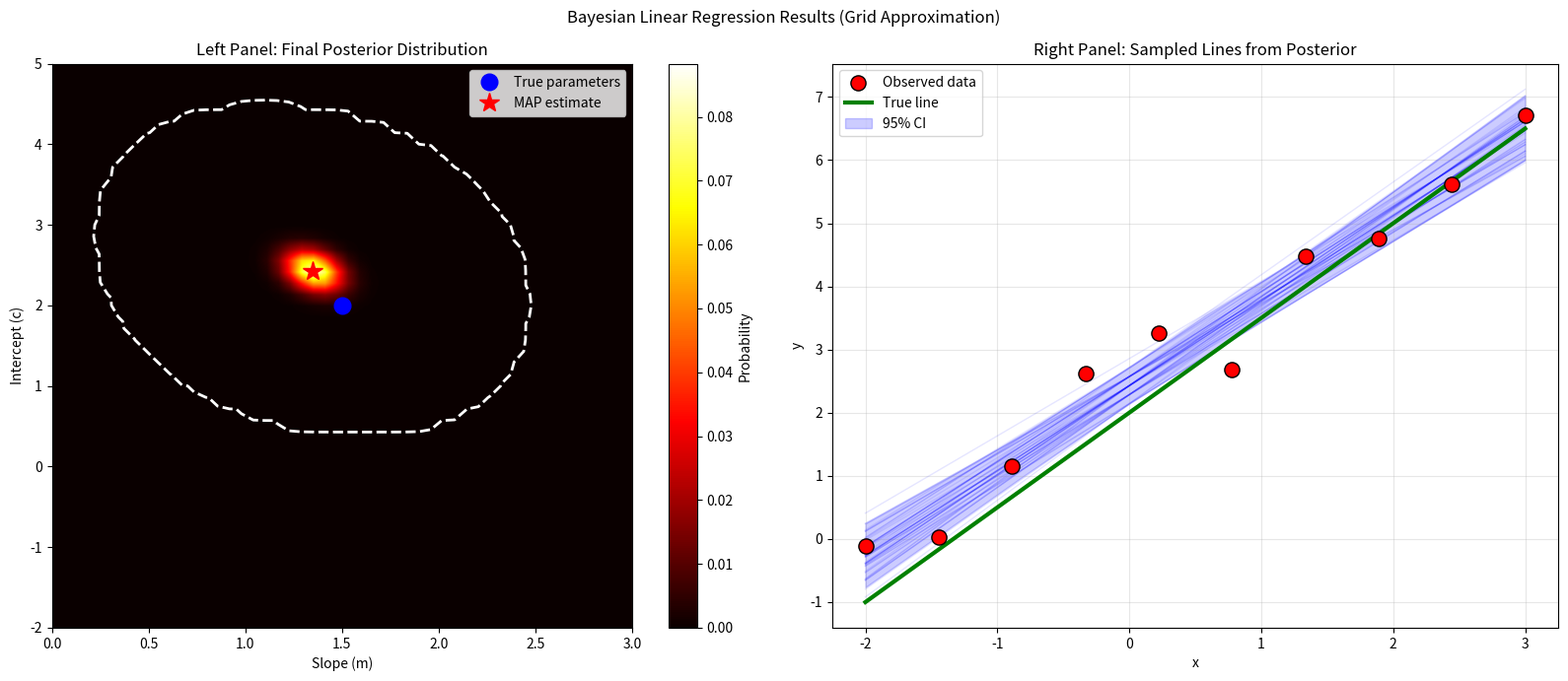

Write the Python code that produced this figure.
import numpy as np
import matplotlib.pyplot as plt
from scipy.stats import norm
from scipy.ndimage import gaussian_filter

np.random.seed(0)
x = np.linspace(-2, 3, 10)
m_true, c_true, sigma = 1.5, 2.0, 0.5
y = m_true * x + c_true + np.random.normal(0, sigma, len(x))

m_vals = np.linspace(0, 3, 50)
c_vals = np.linspace(-2, 5, 50)
M, C = np.meshgrid(m_vals, c_vals)

posterior = np.ones_like(M)
posterior = posterior / posterior.sum()

for xi, yi in zip(x, y):
    likelihood = norm.pdf(yi, loc=M * xi + C, scale=sigma)
    posterior *= likelihood
    posterior /= posterior.sum()

fig, (ax1, ax2) = plt.subplots(1, 2, figsize=(16, 7))

im = ax1.imshow(posterior, extent=[0, 3, -2, 5], origin='lower',
                aspect='auto', cmap='hot', interpolation='bilinear')
ax1.set_xlabel('Slope (m)')
ax1.set_ylabel('Intercept (c)')
ax1.set_title('Left Panel: Final Posterior Distribution')
fig.colorbar(im, ax=ax1, label='Probability')

max_idx = np.unravel_index(posterior.argmax(), posterior.shape)
m_map, c_map = M[max_idx], C[max_idx]
ax1.plot(m_true, c_true, 'bo', markersize=12, label='True parameters')
ax1.plot(m_map, c_map, 'r*', markersize=15, label='MAP estimate')
ax1.legend()

smoothed = gaussian_filter(posterior, sigma=1.0)
threshold = np.percentile(smoothed, 68)
ax1.contour(M, C, smoothed, levels=[threshold], colors='white', linewidths=2, linestyles='--')

n_samples = 50
posterior_flat = posterior.flatten()
posterior_flat = posterior_flat / posterior_flat.sum()
indices = np.random.choice(len(posterior_flat), size=n_samples, p=posterior_flat)

m_samples, c_samples = [], []
for idx in indices:
    i, j = np.unravel_index(idx, M.shape)
    m_samples.append(M[i, j])
    c_samples.append(C[i, j])

ax2.scatter(x, y, color='red', s=120, label='Observed data', edgecolors='black', zorder=5)
x_line = np.linspace(-2, 3, 100)
for m, c in zip(m_samples, c_samples):
    ax2.plot(x_line, m * x_line + c, 'b', alpha=0.1, linewidth=1)

ax2.plot(x_line, m_true * x_line + c_true, 'g', linewidth=3, label='True line')
y_samples = np.array([m * x_line + c for m, c in zip(m_samples, c_samples)])
y_upper = np.percentile(y_samples, 97.5, axis=0)
y_lower = np.percentile(y_samples, 2.5, axis=0)
ax2.fill_between(x_line, y_lower, y_upper, alpha=0.2, color='blue', label='95% CI')

ax2.set_xlabel('x')
ax2.set_ylabel('y')
ax2.set_title('Right Panel: Sampled Lines from Posterior')
ax2.legend(loc='upper left')
ax2.grid(True, alpha=0.3)

plt.suptitle('Bayesian Linear Regression Results (Grid Approximation)')
plt.tight_layout()
plt.show()
